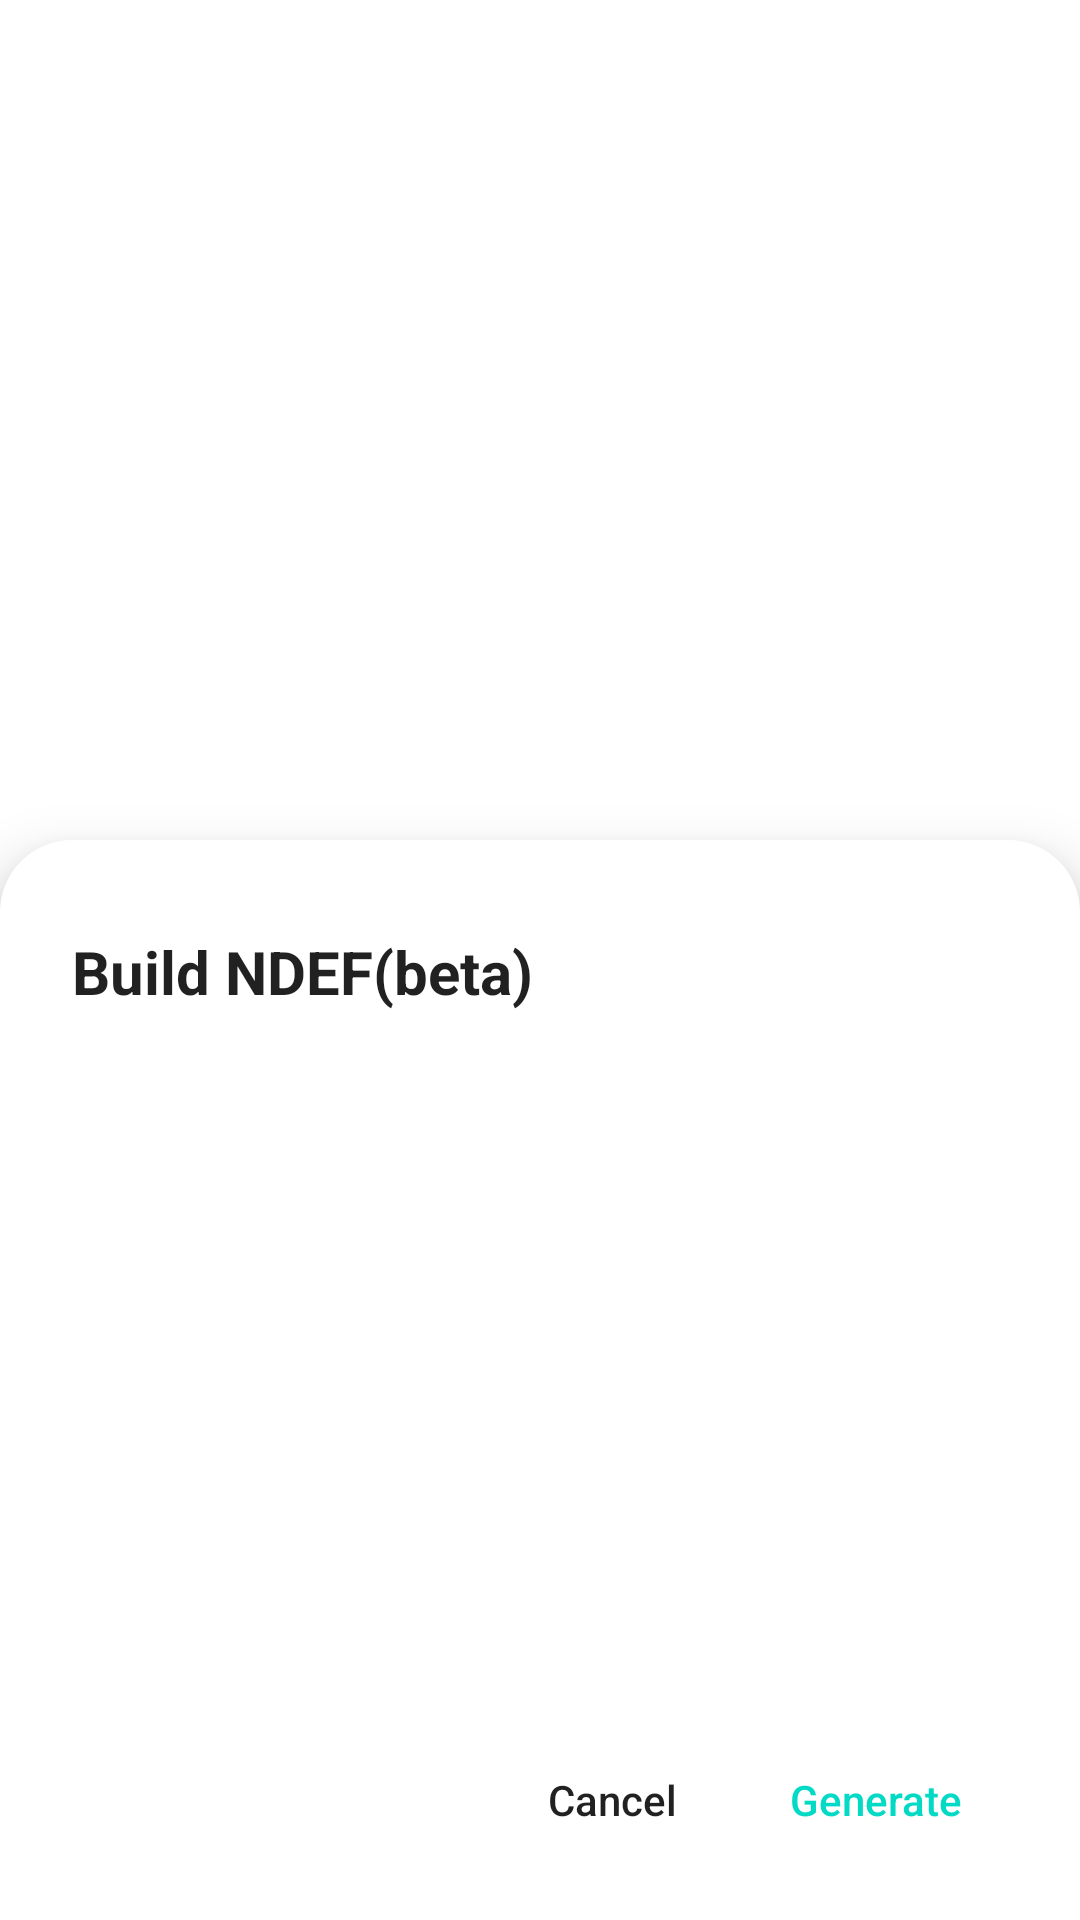

Reconstruct the res/layout file that produces this screen, plus the resources it refers to.
<!-- AndroidManifest.xml: fallback theme Theme.MaterialComponents.DayNight.NoActionBar -->
<!-- res/layout/dialog_ndef_editor.xml -->
<?xml version="1.0" encoding="utf-8"?>
<FrameLayout xmlns:android="http://schemas.android.com/apk/res/android"
    android:id="@+id/dialog_container"
    android:layout_width="match_parent"
    android:layout_height="match_parent">

    <View
        android:id="@+id/dialog_scrim"
        android:layout_width="match_parent"
        android:layout_height="match_parent"
        android:importantForAccessibility="no" />

    <LinearLayout
        android:id="@+id/layout_root"
        android:layout_width="match_parent"
        android:layout_height="wrap_content"
        android:layout_gravity="bottom"
        android:orientation="vertical"
        android:paddingTop="24dp"
        android:paddingStart="24dp"
        android:paddingEnd="24dp"
        android:paddingBottom="16dp"
        android:background="@drawable/bg_bottom_sheet"
        android:elevation="12dp">

        <RelativeLayout
            android:layout_width="match_parent"
            android:layout_height="wrap_content"
            android:layout_marginBottom="16dp">

            <ImageButton
                android:id="@+id/btn_zoom"
                android:layout_width="40dp"
                android:layout_height="40dp"
                android:layout_alignParentEnd="true"
                android:layout_centerVertical="true"
                android:background="?android:attr/selectableItemBackgroundBorderless"
                android:src="@drawable/baseline_expand_all_24"
                android:contentDescription="@string/zoom" />

            <TextView
                android:id="@+id/tv_title"
                android:layout_width="wrap_content"
                android:layout_height="wrap_content"
                android:layout_alignParentStart="true"
                android:layout_toStartOf="@id/btn_zoom"
                android:layout_centerVertical="true"
                android:layout_marginEnd="8dp"
                android:text="@string/build_ndef_title"
                android:textSize="20sp"
                android:textStyle="bold"
                android:ellipsize="end"
                android:maxLines="1"
                android:textIsSelectable="true"
                android:textColor="?android:attr/textColorPrimary" />
        </RelativeLayout>

        <LinearLayout
            android:id="@+id/layout_content_container"
            android:layout_width="match_parent"
            android:layout_height="wrap_content"
            android:minHeight="200dp"
            android:orientation="vertical">

            <LinearLayout
                android:layout_width="match_parent"
                android:layout_height="wrap_content"
                android:orientation="horizontal"
                android:gravity="center_vertical"
                android:layout_marginBottom="8dp">

                <TextView
                    android:id="@+id/tv_ndef_record_count"
                    android:layout_width="0dp"
                    android:layout_height="wrap_content"
                    android:layout_weight="1"
                    android:textSize="13sp"
                    android:textIsSelectable="true"
                    android:textColor="?android:attr/textColorSecondary" />

                <ImageButton
                    android:id="@+id/btn_add_ndef_record"
                    android:layout_width="40dp"
                    android:layout_height="40dp"
                    android:background="?android:attr/selectableItemBackgroundBorderless"
                    android:src="@drawable/baseline_add_24"
                    android:contentDescription="@string/add" />
            </LinearLayout>

            <androidx.recyclerview.widget.RecyclerView
                android:id="@+id/rv_ndef_records"
                android:layout_width="match_parent"
                android:layout_height="wrap_content"
                android:clipToPadding="false"
                android:paddingBottom="4dp"/>

            <TextView
                android:id="@+id/tv_ndef_empty"
                android:layout_width="match_parent"
                android:layout_height="100dp"
                android:gravity="center"
                android:text="@string/build_ndef_empty_records"
                android:textColor="?android:attr/textColorSecondary"
                android:visibility="gone" />
        </LinearLayout>

        <LinearLayout
            android:id="@+id/layout_bottom_actions"
            android:layout_width="match_parent"
            android:layout_height="wrap_content"
            android:orientation="horizontal"
            android:gravity="end"
            android:layout_marginTop="16dp">

            <Button
                android:id="@+id/btn_cancel_ndef_editor"
                style="?android:attr/borderlessButtonStyle"
                android:layout_width="wrap_content"
                android:layout_height="wrap_content"
                android:text="@android:string/cancel"
                android:textAllCaps="false" />

            <Button
                android:id="@+id/btn_ndef_ok"
                style="?android:attr/borderlessButtonStyle"
                android:layout_width="wrap_content"
                android:layout_height="wrap_content"
                android:text="@string/build_ndef_generate"
                android:textColor="?android:attr/colorAccent"
                android:textAllCaps="false" />
        </LinearLayout>

    </LinearLayout>
</FrameLayout>
<!-- resources referenced by this layout -->
<resources>
  <!-- drawable baseline_add_24 (drawable) -->
  <vector xmlns:android="http://schemas.android.com/apk/res/android"
      android:width="24dp"
      android:height="24dp"
      android:viewportWidth="960"
      android:viewportHeight="960">
    <path
        android:fillColor="@android:color/white"
        android:pathData="M440,840L440,520L120,520L120,440L440,440L440,120L520,120L520,440L840,440L840,520L520,520L520,840L440,840Z"/>
  </vector>
  <!-- drawable bg_bottom_sheet (drawable) -->
  <?xml version="1.0" encoding="utf-8"?>
  <shape xmlns:android="http://schemas.android.com/apk/res/android">
      <solid android:color="?android:attr/colorBackgroundFloating" />
      <corners
          android:topLeftRadius="24dp"
          android:topRightRadius="24dp" />
  </shape>
  <string name="add">Add…</string>
  <string name="build_ndef_empty_records">No records</string>
  <string name="build_ndef_generate">Generate</string>
  <string name="build_ndef_title">Build NDEF(beta)</string>
  <string name="zoom">放大</string>
</resources>
